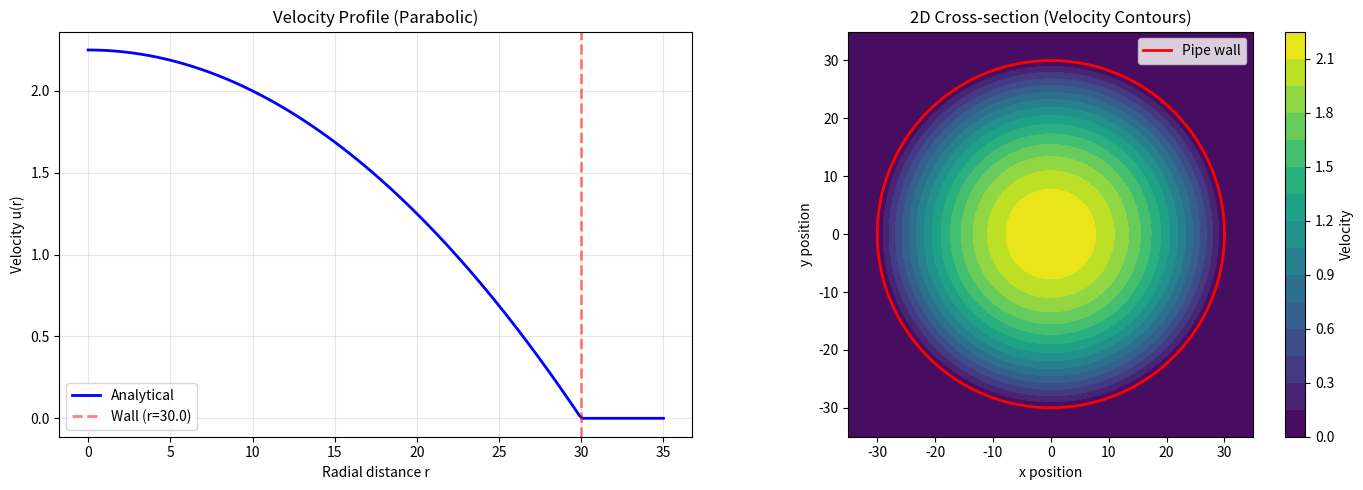

Python code for this plot:
#!/usr/bin/env python3
"""
Hagen-Poiseuille Flow: Pressure-driven flow in circular pipe
Analytical solution validation
"""

import numpy as np
import matplotlib.pyplot as plt
from pathlib import Path

def hagen_poiseuille_analytical(r, R, dp_dx, rho, viscosity):
    """
    Hagen-Poiseuille analytical solution
    u(r) = -(dp/dx) * (R² - r²) / (4μρ)
    """
    mu = rho * viscosity
    u = -dp_dx * (R**2 - r**2) / (4.0 * mu)
    u[r > R] = 0  # Zero outside pipe
    return u

def main():
    # Parameters
    R = 30.0  # Pipe radius
    dp_dx = -0.001  # Pressure gradient
    rho = 1.0
    viscosity = 0.1

    print(f"Hagen-Poiseuille Flow Analysis")
    print(f"=" * 60)
    print(f"Pipe radius: {R}")
    print(f"Pressure gradient: {dp_dx}")
    print(f"Density: {rho}")
    print(f"Viscosity: {viscosity}")
    print(f"=" * 60)

    # Radial coordinate
    r = np.linspace(0, R + 5, 200)

    # Analytical solution
    u_analytical = hagen_poiseuille_analytical(r, R, dp_dx, rho, viscosity)

    # Maximum velocity (at r=0)
    u_max = hagen_poiseuille_analytical(np.array([0]), R, dp_dx, rho, viscosity)[0]
    print(f"\nMaximum velocity (centerline): {u_max:.6f}")

    # Volume flow rate
    Q_analytical = np.pi * R**4 * abs(dp_dx) / (8.0 * rho * viscosity)
    print(f"Volume flow rate: {Q_analytical:.6f}")

    # Create figure
    fig, (ax1, ax2) = plt.subplots(1, 2, figsize=(14, 5))

    # Radial profile
    ax1.plot(r, u_analytical, 'b-', linewidth=2, label='Analytical')
    ax1.axvline(x=R, color='r', linestyle='--', linewidth=2, alpha=0.5, label=f'Wall (r={R})')
    ax1.set_xlabel('Radial distance r')
    ax1.set_ylabel('Velocity u(r)')
    ax1.set_title('Velocity Profile (Parabolic)')
    ax1.grid(True, alpha=0.3)
    ax1.legend()

    # 2D cross-section visualization
    theta = np.linspace(0, 2*np.pi, 100)
    x_circle = R * np.cos(theta)
    y_circle = R * np.sin(theta)

    # Create velocity field
    x_grid = np.linspace(-R-5, R+5, 100)
    y_grid = np.linspace(-R-5, R+5, 100)
    X, Y = np.meshgrid(x_grid, y_grid)
    R_grid = np.sqrt(X**2 + Y**2)
    U = hagen_poiseuille_analytical(R_grid.flatten(), R, dp_dx, rho, viscosity).reshape(X.shape)

    contour = ax2.contourf(X, Y, U, levels=20, cmap='viridis')
    ax2.plot(x_circle, y_circle, 'r-', linewidth=2, label='Pipe wall')
    ax2.set_xlabel('x position')
    ax2.set_ylabel('y position')
    ax2.set_title('2D Cross-section (Velocity Contours)')
    ax2.set_aspect('equal')
    plt.colorbar(contour, ax=ax2, label='Velocity')
    ax2.legend()

    plt.tight_layout()

    # Save
    output_dir = Path('figures/extended_analytical')
    output_dir.mkdir(parents=True, exist_ok=True)
    plt.savefig(output_dir / 'hagen_poiseuille_analytical.png', dpi=150, bbox_inches='tight')
    print(f"\nFigure saved: {output_dir / 'hagen_poiseuille_analytical.png'}")

    # Save profile data
    output_data = Path('output')
    output_data.mkdir(parents=True, exist_ok=True)

    with open(output_data / 'hagen_poiseuille_analytical.dat', 'w') as f:
        f.write(f"# Hagen-Poiseuille flow analytical solution\n")
        f.write(f"# R = {R}, dp_dx = {dp_dx}, viscosity = {viscosity}\n")
        f.write(f"# r u_analytical\n")
        for ri, ui in zip(r, u_analytical):
            f.write(f"{ri:.6f} {ui:.10e}\n")

    print(f"Data saved: {output_data / 'hagen_poiseuille_analytical.dat'}")
    plt.close()

if __name__ == '__main__':
    main()
